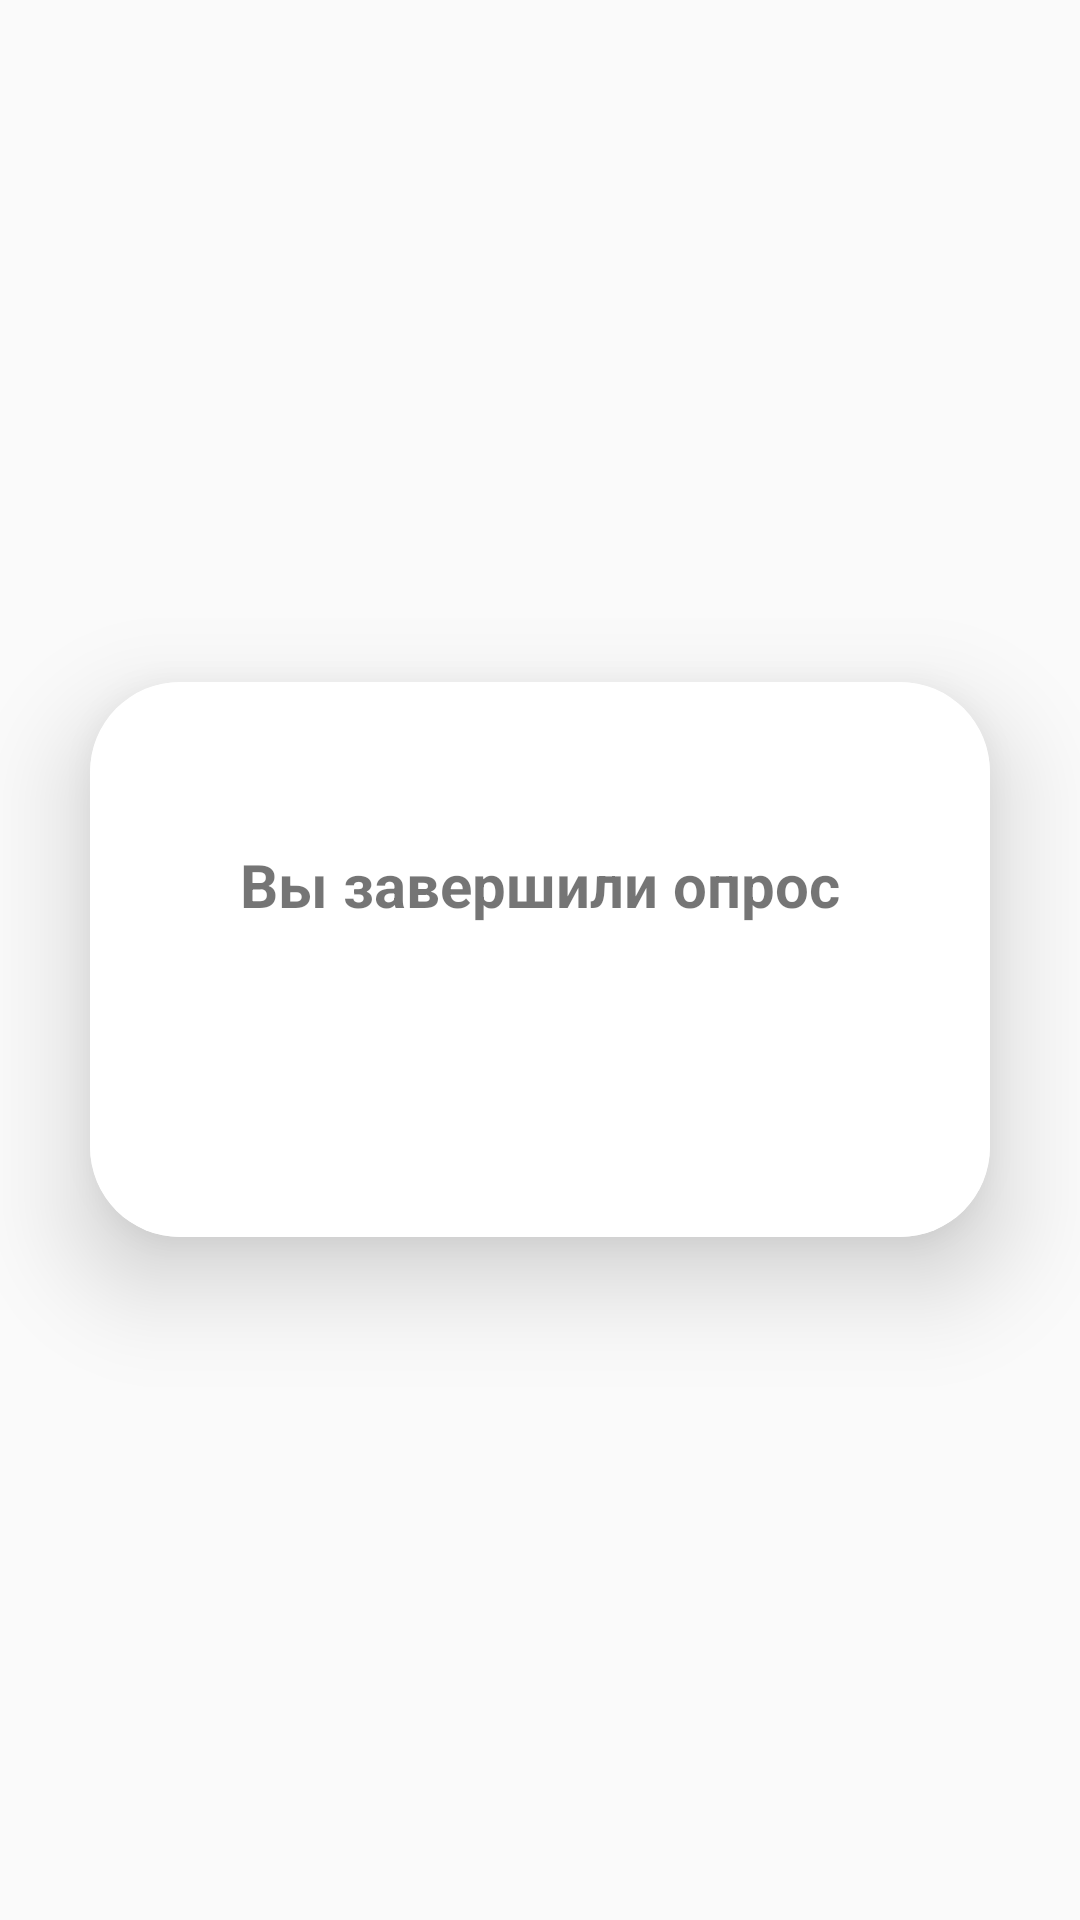

The Android layout XML behind this screen, and the referenced resources:
<!-- AndroidManifest.xml: application theme Theme.Questionnaire -->
<!-- res/layout/activity_end_pool.xml -->
<LinearLayout
    xmlns:android="http://schemas.android.com/apk/res/android"
    xmlns:app="http://schemas.android.com/apk/res-auto"
    xmlns:tools="http://schemas.android.com/tools"
    android:layout_width="match_parent"
    android:layout_height="match_parent"
    android:orientation="vertical"
    android:gravity="center"
    android:background="@color/lavender"
    tools:context=".EndPool">

    <androidx.cardview.widget.CardView
        android:layout_width="match_parent"
        android:layout_height="wrap_content"
        android:layout_margin="30dp"
        app:cardCornerRadius="30dp"
        app:cardElevation="20dp">

        <LinearLayout
            android:layout_width="match_parent"
            android:layout_height="wrap_content"
            android:orientation="vertical"
            android:layout_gravity="center_horizontal"
            android:padding="24dp"
            android:background="@color/white">

            <TextView
                android:layout_width="match_parent"
                android:layout_height="wrap_content"
                android:text="Вы завершили опрос"
                android:id="@+id/detailDesc"
                android:layout_marginVertical="30dp"
                android:textSize="20sp"
                android:textAlignment="center"
                android:textStyle="bold"
                android:textColor="@color/lavender"/>

            <Button
                android:id="@+id/button_result"
                android:layout_width="match_parent"
                android:layout_height="50dp"
                android:layout_marginRight="10dp"
                android:text="Просмотреть результаты"
                android:textColor="@color/white"
                android:textSize="17sp"
                android:background="@drawable/lavender_border"
                android:backgroundTint="@color/lavender" />
        </LinearLayout>
    </androidx.cardview.widget.CardView>
</LinearLayout>
<!-- resources referenced by this layout -->
<resources>
  <style name="Theme.Questionnaire" parent="Theme.AppCompat.Light.DarkActionBar">
  
          <item name="colorPrimary">@color/lavender</item>
          <item name="colorPrimaryVariant">@color/lavender</item>
          <item name="colorOnPrimary">@color/white</item>
  
          <item name="colorSecondary">@color/teal_200</item>
          <item name="colorSecondaryVariant">@color/teal_700</item>
          <item name="colorOnSecondary">@color/black</item>
          <item name="android:actionMenuTextColor">@color/black</item>
  
          <item name="android:statusBarColor">?attr/colorPrimaryVariant</item>
  
  
  
      </style>
  <!-- not gathered from this repository: default colours our renderer supplied (Android Studio template values) -->
  <color name="teal_200">#FF03DAC5</color>
  <color name="teal_700">#FF018786</color>
  <color name="black">#FF000000</color>
  <color name="white">#FFFFFFFF</color>
</resources>
